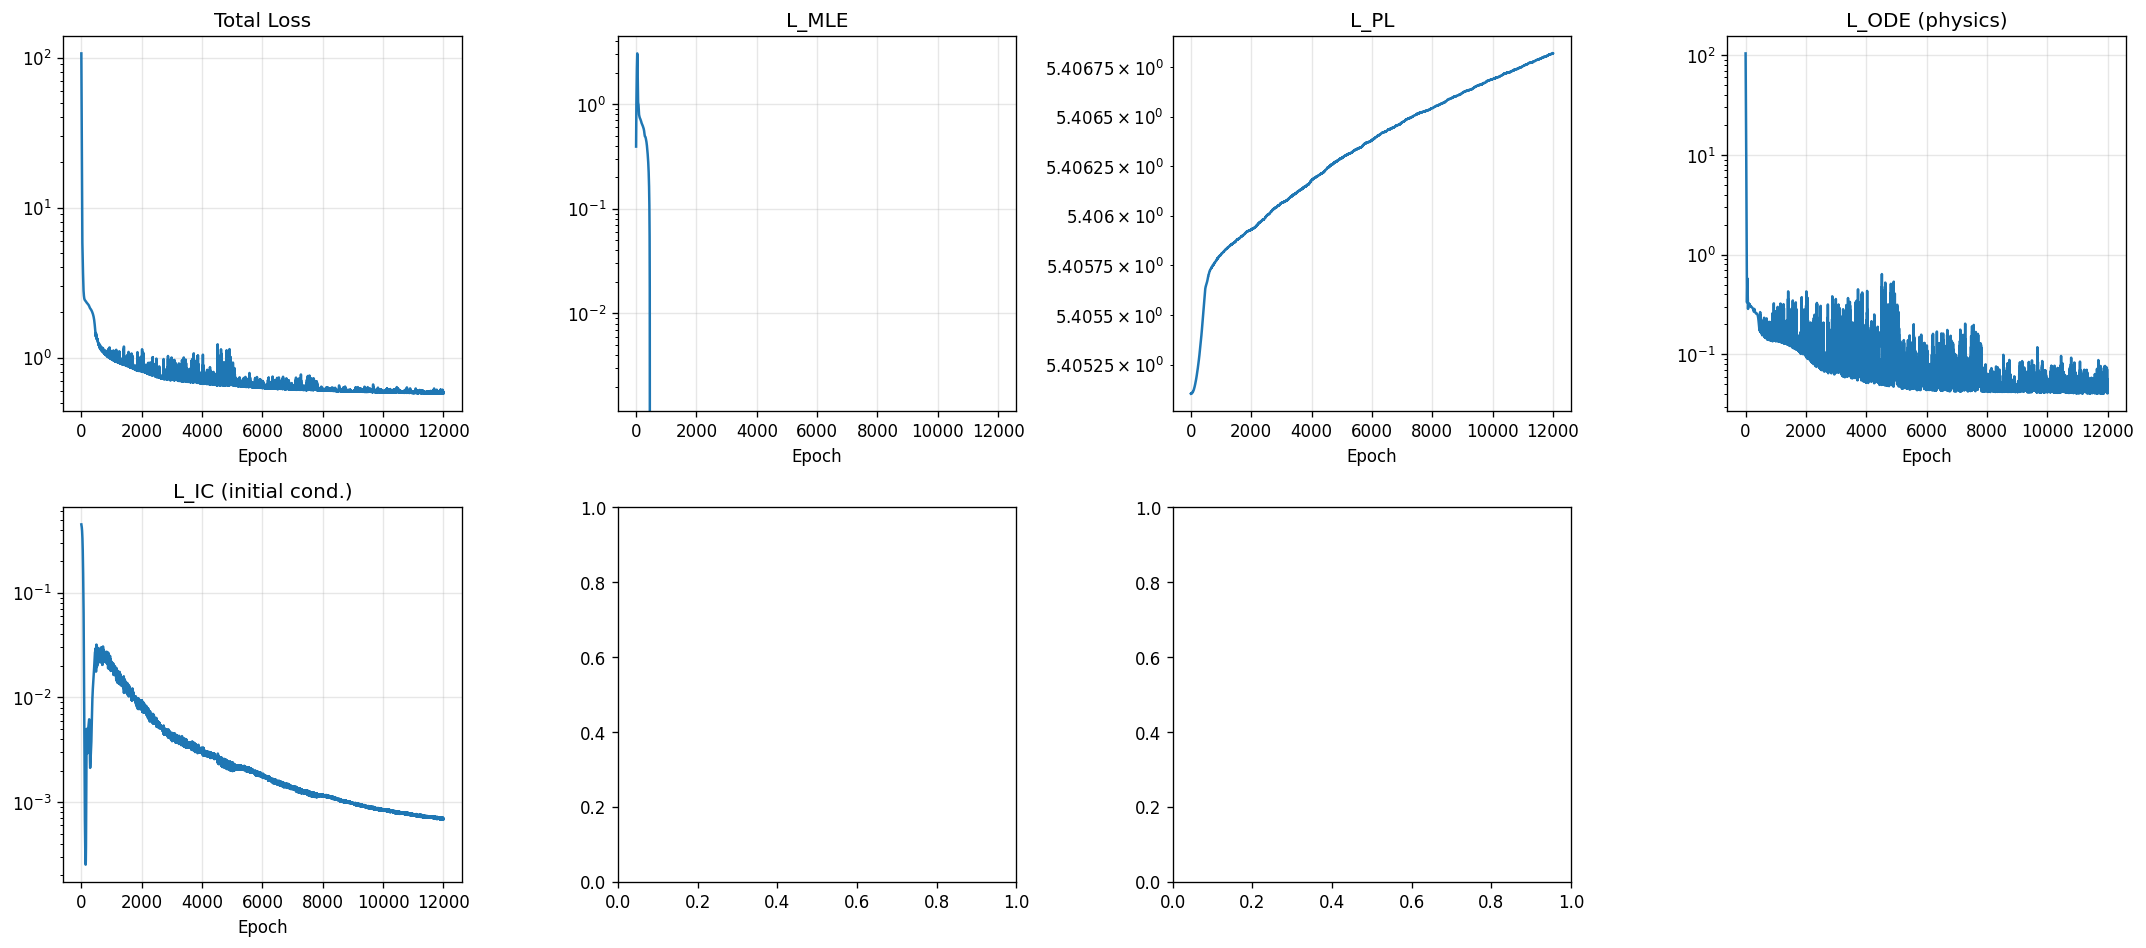

The file beside this chart, header and first rows:
epoch, total, mle, pl, ode, ic, monotonic, min_slope, baseline_ref
1, 106.7, 0.3929, 5.405, 104.5, 0.4494, 0.0, 0.0, 0.0
2, 96.99, 0.4517, 5.405, 94.74, 0.4478, 0.0, 0.0, 0.0
3, 88.19, 0.5107, 5.405, 85.88, 0.4462, 0.0, 0.0, 0.0
4, 80.19, 0.5701, 5.405, 77.82, 0.4445, 0.0, 0.0, 0.0
5, 72.9, 0.6301, 5.405, 70.48, 0.4429, 0.0, 0.0, 0.0
6, 66.26, 0.6908, 5.405, 63.78, 0.4412, 0.0, 0.0, 0.0
7, 60.2, 0.752, 5.405, 57.66, 0.4394, 0.0, 0.0, 0.0
8, 54.67, 0.814, 5.405, 52.07, 0.4377, 0.0, 0.0, 0.0
9, 49.62, 0.8767, 5.405, 46.96, 0.4359, 0.0, 0.0, 0.0
10, 45.01, 0.9402, 5.405, 42.28, 0.434, 0.0, 0.0, 0.0
11, 40.8, 1.005, 5.405, 38.01, 0.4321, 0.0, 0.0, 0.0
12, 36.96, 1.07, 5.405, 34.11, 0.4301, 0.0, 0.0, 0.0
13, 33.47, 1.136, 5.405, 30.55, 0.4281, 0.0, 0.0, 0.0
14, 30.29, 1.203, 5.405, 27.31, 0.4259, 0.0, 0.0, 0.0
15, 27.4, 1.272, 5.405, 24.35, 0.4236, 0.0, 0.0, 0.0
16, 24.77, 1.341, 5.405, 21.66, 0.4212, 0.0, 0.0, 0.0
17, 22.4, 1.412, 5.405, 19.22, 0.4186, 0.0, 0.0, 0.0
18, 20.25, 1.484, 5.405, 17, 0.4159, 0.0, 0.0, 0.0
19, 18.32, 1.557, 5.405, 15, 0.4131, 0.0, 0.0, 0.0
20, 16.59, 1.631, 5.405, 13.2, 0.4101, 0.0, 0.0, 0.0
21, 15.04, 1.707, 5.405, 11.57, 0.4069, 0.0, 0.0, 0.0
22, 13.65, 1.784, 5.405, 10.12, 0.4036, 0.0, 0.0, 0.0
23, 12.43, 1.862, 5.405, 8.813, 0.4002, 0.0, 0.0, 0.0
24, 11.34, 1.942, 5.405, 7.651, 0.3965, 0.0, 0.0, 0.0
25, 10.39, 2.023, 5.405, 6.619, 0.3927, 0.0, 0.0, 0.0
26, 9.55, 2.106, 5.405, 5.705, 0.3887, 0.0, 0.0, 0.0
27, 8.824, 2.189, 5.405, 4.899, 0.3844, 0.0, 0.0, 0.0
28, 8.196, 2.274, 5.405, 4.191, 0.38, 0.0, 0.0, 0.0
29, 7.658, 2.36, 5.405, 3.572, 0.3754, 0.0, 0.0, 0.0
30, 7.2, 2.446, 5.405, 3.033, 0.3706, 0.0, 0.0, 0.0
31, 6.814, 2.532, 5.405, 2.566, 0.3657, 0.0, 0.0, 0.0
32, 6.492, 2.617, 5.405, 2.163, 0.3605, 0.0, 0.0, 0.0
33, 6.225, 2.7, 5.405, 1.818, 0.3551, 0.0, 0.0, 0.0
34, 6.006, 2.78, 5.405, 1.524, 0.3496, 0.0, 0.0, 0.0
35, 5.827, 2.855, 5.405, 1.277, 0.3439, 0.0, 0.0, 0.0
36, 5.681, 2.922, 5.405, 1.069, 0.3381, 0.0, 0.0, 0.0
37, 5.56, 2.979, 5.405, 0.898, 0.3321, 0.0, 0.0, 0.0
38, 5.456, 3.021, 5.405, 0.7585, 0.3259, 0.0, 0.0, 0.0
39, 5.363, 3.046, 5.405, 0.6465, 0.3195, 0.0, 0.0, 0.0
40, 5.275, 3.052, 5.405, 0.558, 0.3129, 0.0, 0.0, 0.0
41, 5.187, 3.04, 5.405, 0.4892, 0.3062, 0.0, 0.0, 0.0
42, 5.097, 3.01, 5.405, 0.4367, 0.2992, 0.0, 0.0, 0.0
43, 5.004, 2.963, 5.405, 0.3974, 0.292, 0.0, 0.0, 0.0
44, 4.907, 2.902, 5.405, 0.369, 0.2847, 0.0, 0.0, 0.0
45, 4.806, 2.828, 5.405, 0.3496, 0.2772, 0.0, 0.0, 0.0
46, 4.702, 2.744, 5.405, 0.3378, 0.2696, 0.0, 0.0, 0.0
47, 4.596, 2.65, 5.405, 0.3326, 0.2619, 0.0, 0.0, 0.0
48, 4.489, 2.551, 5.405, 0.3332, 0.2541, 0.0, 0.0, 0.0
49, 4.382, 2.445, 5.405, 0.3391, 0.2461, 0.0, 0.0, 0.0
50, 4.276, 2.337, 5.405, 0.3498, 0.2382, 0.0, 0.0, 0.0
51, 4.173, 2.227, 5.405, 0.3649, 0.2301, 0.0, 0.0, 0.0
52, 4.073, 2.116, 5.405, 0.3838, 0.222, 0.0, 0.0, 0.0
53, 3.978, 2.007, 5.405, 0.406, 0.2139, 0.0, 0.0, 0.0
54, 3.888, 1.9, 5.405, 0.4305, 0.2058, 0.0, 0.0, 0.0
55, 3.803, 1.798, 5.405, 0.4562, 0.1978, 0.0, 0.0, 0.0
56, 3.723, 1.7, 5.405, 0.4821, 0.1898, 0.0, 0.0, 0.0
57, 3.649, 1.609, 5.405, 0.5068, 0.1819, 0.0, 0.0, 0.0
58, 3.579, 1.524, 5.405, 0.5291, 0.1741, 0.0, 0.0, 0.0
59, 3.512, 1.446, 5.405, 0.5481, 0.1665, 0.0, 0.0, 0.0
60, 3.449, 1.376, 5.405, 0.5628, 0.1591, 0.0, 0.0, 0.0
... 11,940 more rows
